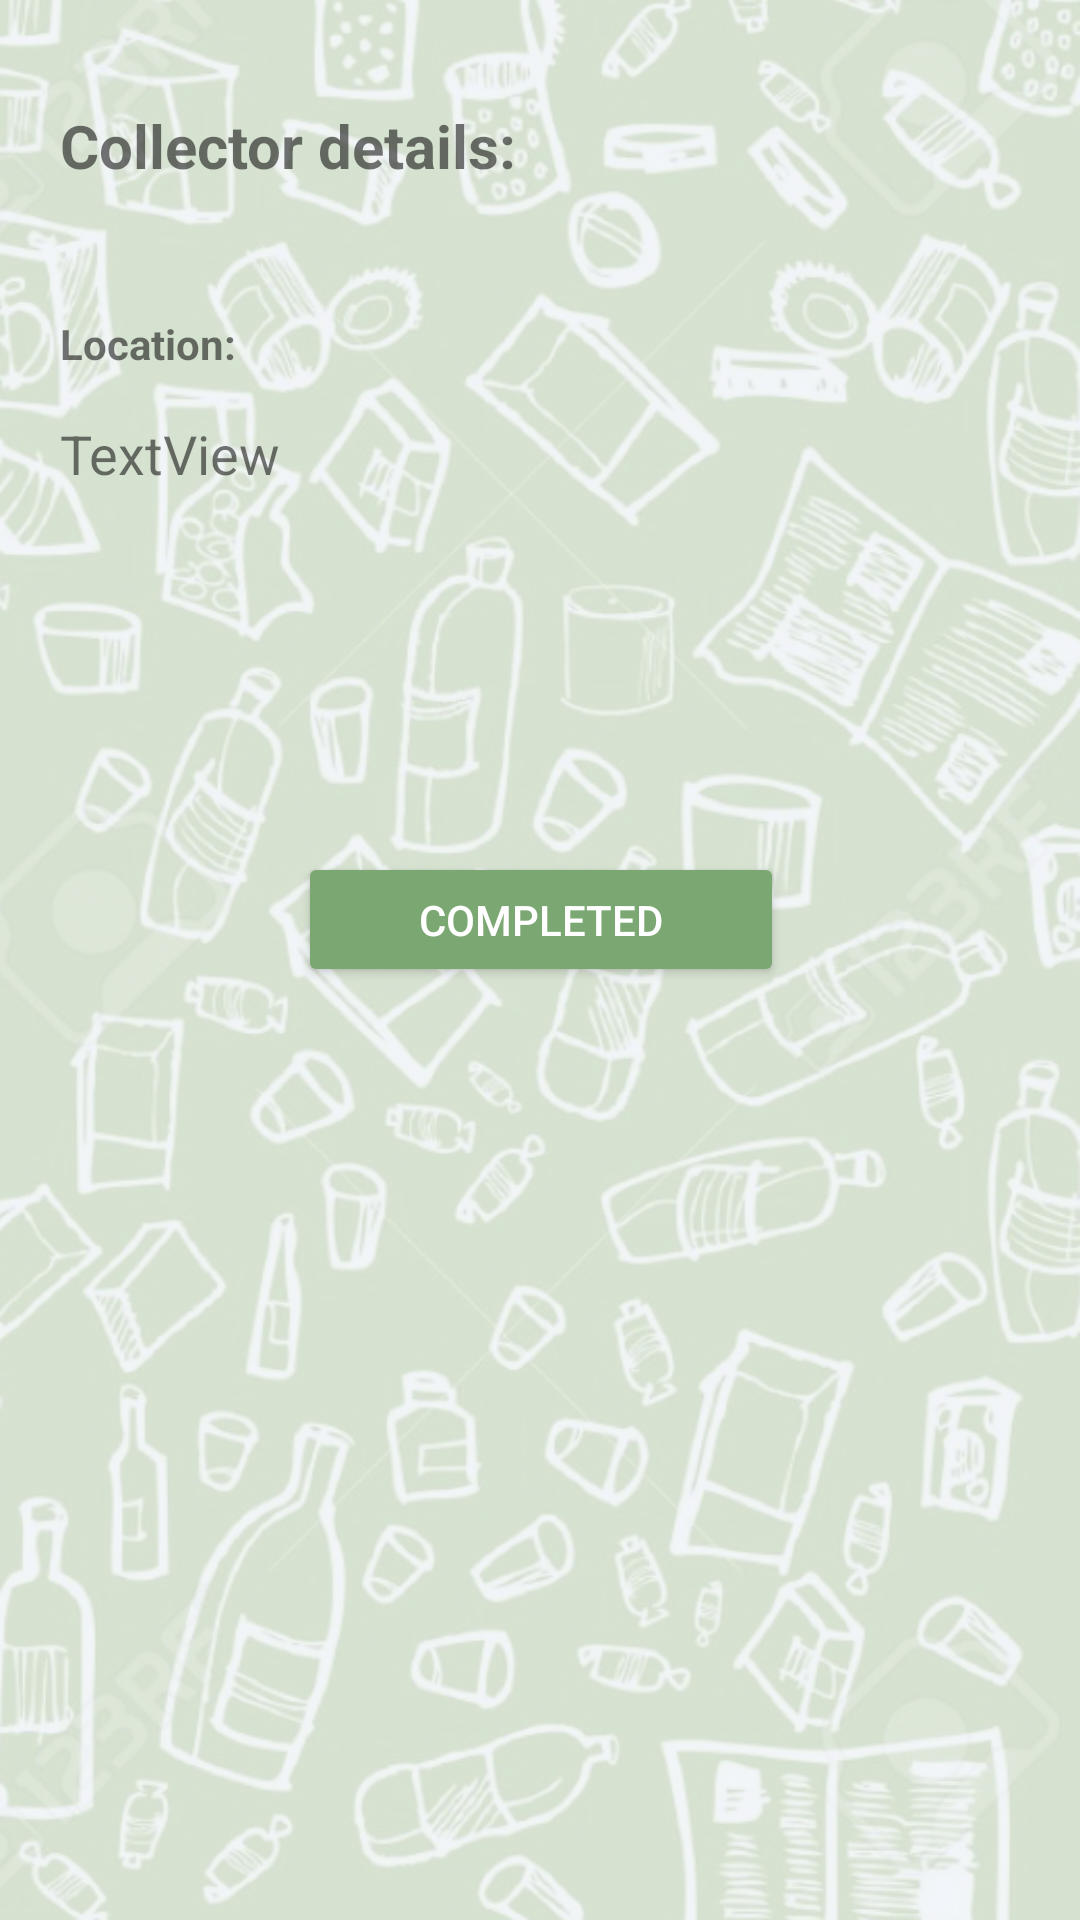

Layout XML and referenced resources for this Android screen:
<!-- AndroidManifest.xml: application theme AppTheme -->
<!-- res/layout/activity_show_collector_details.xml -->
<?xml version="1.0" encoding="utf-8"?>
<android.support.constraint.ConstraintLayout xmlns:android="http://schemas.android.com/apk/res/android"
    xmlns:app="http://schemas.android.com/apk/res-auto"
    xmlns:tools="http://schemas.android.com/tools"
    android:layout_width="match_parent"
    android:layout_height="match_parent"
    android:background="@drawable/wayste_background"
    tools:context="com.wayste.waysteprototype.ShowCollectorDetails">

    <TextView
        android:id="@+id/textView5"
        android:layout_width="320dp"
        android:layout_height="40dp"
        android:layout_marginTop="35dp"
        android:text="Collector details:"
        android:textSize="20sp"
        android:textStyle="bold"
        app:layout_constraintLeft_toLeftOf="parent"
        app:layout_constraintRight_toRightOf="parent"
        app:layout_constraintTop_toTopOf="parent" />

    <TextView
        android:id="@+id/textView6"
        android:layout_width="320dp"
        android:layout_height="24dp"
        android:layout_marginTop="30dp"
        android:text="Location:"
        android:textSize="14sp"
        android:textStyle="bold"
        app:layout_constraintLeft_toLeftOf="parent"
        app:layout_constraintRight_toRightOf="parent"
        app:layout_constraintTop_toBottomOf="@+id/textView5" />

    <TextView
        android:id="@+id/textView_CollectorLocation"
        android:layout_width="320dp"
        android:layout_height="95dp"
        android:layout_marginTop="10dp"
        android:text="TextView"
        android:textSize="18sp"
        app:layout_constraintLeft_toLeftOf="parent"
        app:layout_constraintRight_toRightOf="parent"
        app:layout_constraintTop_toBottomOf="@+id/textView6" />

    <Button
        android:id="@+id/button4"
        style="@android:style/Widget.Material.Button.Colored"
        android:layout_width="162dp"
        android:layout_height="45dp"
        android:layout_marginTop="50dp"
        android:onClick="completed"
        android:text="COMPLETED"
        android:textAlignment="center"
        app:layout_constraintHorizontal_bias="0.501"
        app:layout_constraintLeft_toLeftOf="parent"
        app:layout_constraintRight_toRightOf="parent"
        app:layout_constraintTop_toBottomOf="@+id/textView_CollectorLocation" />

</android.support.constraint.ConstraintLayout>
<!-- resources referenced by this layout -->
<resources>
  <!-- drawable wayste_background: png bitmap (drawable, 611140 bytes) -->
  <style name="AppTheme" parent="Theme.AppCompat.Light.DarkActionBar">
          
          <item name="colorPrimary">@color/colorPrimary</item>
          <item name="colorPrimaryDark">@color/colorPrimaryDark</item>
          <item name="colorAccent">@color/colorAccent</item>
          <item name="android:textColorPrimary">@color/text_primary</item>
      </style>
  <color name="colorPrimary">#7ba772</color>
  <color name="colorPrimaryDark">#006600</color>
  <color name="colorAccent">#7ba772</color>
  <color name="text_primary">#006600</color>
</resources>
